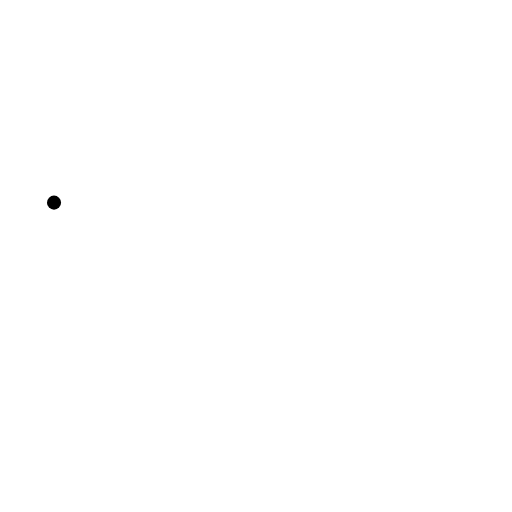
t = 0.00 s
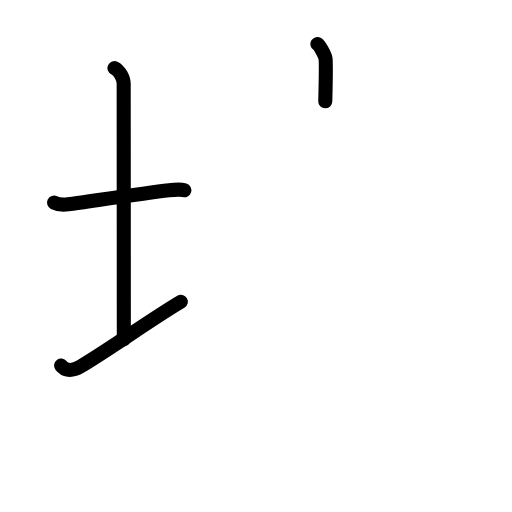
t = 3.63 s
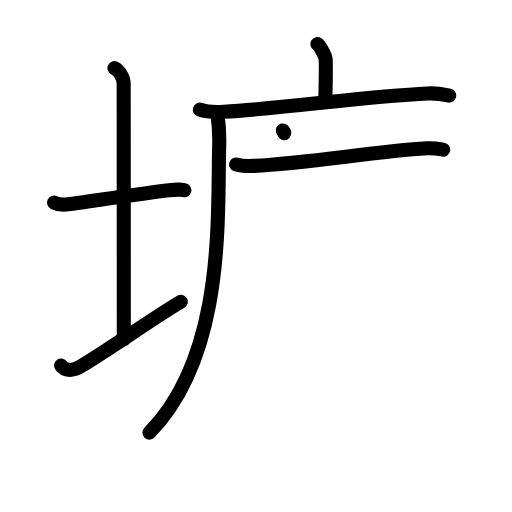
t = 7.13 s
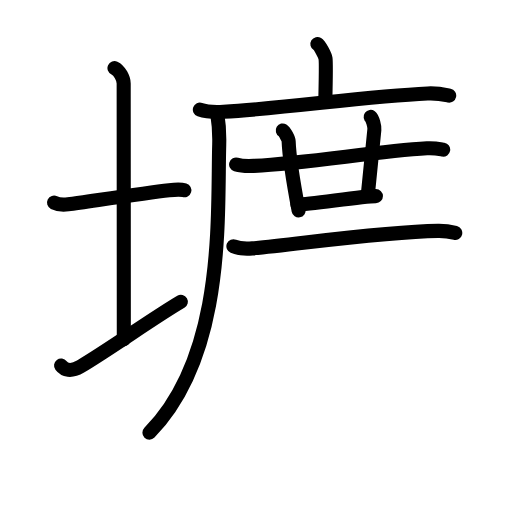
t = 10.75 s
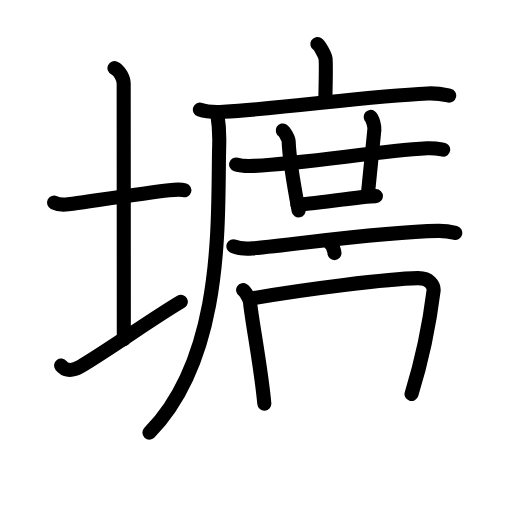
t = 13.38 s
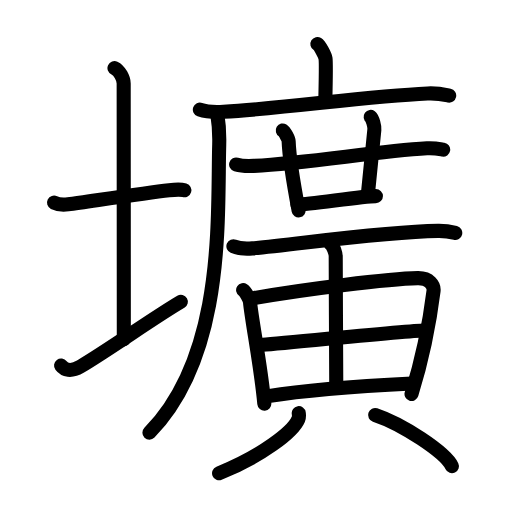
t = 18.00 s

The animated SVG that drew these frames (rendered in a browser with its animation timeline set to each time). Animation: 54 SMIL elements (animate=54); one cycle of 18.00 s.

<?xml version="1.0" encoding="UTF-8"?>
<!--
AniKanjiVG is licensed by CC-BY-SA Paul C. Sommerhoff (https://bitbucket.org/sommerhoff/anikanjivg).
AniKanjiVG uses KanjiVG which is licensed by CC-BY-SA Ulrich Apel (http://kanjivg.tagaini.net).
See also http://creativecommons.org/licenses/by-sa/3.0/
-->
<svg xmlns:kvg='http://kanjivg.tagaini.net' xmlns='http://www.w3.org/2000/svg' width='109' height='109' viewBox='0 0 109 109' style='fill:none;stroke:#000000;stroke-width:3;stroke-linecap:round;stroke-linejoin:round;' id="kvg:kanji_058d9"><g id="kvg:058d9" kvg:element="壙"><g id="kvg:058d9-g1" kvg:element="土" kvg:variant="true" kvg:position="left" kvg:radical="general"><path id="kvg:058d9-s1" kvg:type="㇐" d="M11.5,43.14c0.76,0.38,2.24,0.46,3,0.36c4.82-0.66,16.15-2.39,21.5-3c1.25-0.14,2.62-0.18,3.25,0.01"><animate attributeName="d" begin="0.0s" dur="0.3333333333333333s" from="M11.5,43.14C11.5,43.14,11.5,43.14,11.5,43.14" to="M11.5,43.14c0.76,0.38,2.24,0.46,3,0.36" />
<animate attributeName="d" begin="0.3333333333333333s" dur="0.3333333333333333s" from="M11.5,43.14c0.76,0.38,2.24,0.46,3,0.36c0,0,0,0,0,0,0" to="M11.5,43.14c0.76,0.38,2.24,0.46,3,0.36c4.82-0.66,16.15-2.39,21.5-3" />
<animate attributeName="d" begin="0.6666666666666666s" dur="0.3333333333333333s" from="M11.5,43.14c0.76,0.38,2.24,0.46,3,0.36c4.82-0.66,16.15-2.39,21.5-3c0,0,0,0,0,0,0" to="M11.5,43.14c0.76,0.38,2.24,0.46,3,0.36c4.82-0.66,16.15-2.39,21.5-3c1.25-0.14,2.62-0.18,3.25,0.01" />
</path>
<path id="kvg:058d9-s2" kvg:type="㇑a" d="M24.37,14.5c1.09,0.5,1.96,2.23,1.96,3.25c0,7.25,0.03,43.75,0.03,54.5"><animate attributeName="d" begin="1.0s" dur="0.5s" from="M24.37,14.5C24.37,14.5,24.37,14.5,24.37,14.5" to="M24.37,14.5c1.09,0.5,1.96,2.23,1.96,3.25" />
<animate attributeName="d" begin="1.5s" dur="0.5s" from="M24.37,14.5c1.09,0.5,1.96,2.23,1.96,3.25c0,0,0,0,0,0,0" to="M24.37,14.5c1.09,0.5,1.96,2.23,1.96,3.25c0,7.25,0.03,43.75,0.03,54.5" />
<animate attributeName="d" begin="0s" dur="1.0s" from="M-100,-100" to="M-100,-100" />
</path>
<path id="kvg:058d9-s3" kvg:type="㇀/㇐" d="M13,77.83c0.69,0.92,2.07,1.41,4.14,0.2c5.75-3.38,15.61-10.4,21.36-13.78"><animate attributeName="d" begin="2.0s" dur="0.5s" from="M13,77.83C13,77.83,13,77.83,13,77.83" to="M13,77.83c0.69,0.92,2.07,1.41,4.14,0.2" />
<animate attributeName="d" begin="2.5s" dur="0.5s" from="M13,77.83c0.69,0.92,2.07,1.41,4.14,0.2c0,0,0,0,0,0,0" to="M13,77.83c0.69,0.92,2.07,1.41,4.14,0.2c5.75-3.38,15.61-10.4,21.36-13.78" />
<animate attributeName="d" begin="0s" dur="2.0s" from="M-100,-100" to="M-100,-100" />
</path>
</g>
<g id="kvg:058d9-g2" kvg:element="廣" kvg:position="right"><g id="kvg:058d9-g3" kvg:element="广" kvg:position="tare"><path id="kvg:058d9-s4" kvg:type="㇑a" d="M67.57,9.38c0.52,0.32,1.63,2.43,1.73,3.07c0.1,0.65,0.05,5.08-0.05,9.12"><animate attributeName="d" begin="3.0s" dur="0.5s" from="M67.57,9.38C67.57,9.38,67.57,9.38,67.57,9.38" to="M67.57,9.38c0.52,0.32,1.63,2.43,1.73,3.07" />
<animate attributeName="d" begin="3.5s" dur="0.5s" from="M67.57,9.38c0.52,0.32,1.63,2.43,1.73,3.07c0,0,0,0,0,0,0" to="M67.57,9.38c0.52,0.32,1.63,2.43,1.73,3.07c0.1,0.65,0.05,5.08-0.05,9.12" />
<animate attributeName="d" begin="0s" dur="3.0s" from="M-100,-100" to="M-100,-100" />
</path>
<g id="kvg:058d9-g4" kvg:element="厂"><path id="kvg:058d9-s5" kvg:type="㇐" d="M42.55,23.34c1.31,0.46,3.72,0.54,5.03,0.46c13.65-0.78,30.23-3.3,43.46-3.9c2.18-0.1,3.5,0.22,4.59,0.45"><animate attributeName="d" begin="4.0s" dur="0.3333333333333333s" from="M42.55,23.34C42.55,23.34,42.55,23.34,42.55,23.34" to="M42.55,23.34c1.31,0.46,3.72,0.54,5.03,0.46" />
<animate attributeName="d" begin="4.333333333333333s" dur="0.3333333333333333s" from="M42.55,23.34c1.31,0.46,3.72,0.54,5.03,0.46c0,0,0,0,0,0,0" to="M42.55,23.34c1.31,0.46,3.72,0.54,5.03,0.46c13.65-0.78,30.23-3.3,43.46-3.9" />
<animate attributeName="d" begin="4.666666666666667s" dur="0.3333333333333333s" from="M42.55,23.34c1.31,0.46,3.72,0.54,5.03,0.46c13.65-0.78,30.23-3.3,43.46-3.9c0,0,0,0,0,0,0" to="M42.55,23.34c1.31,0.46,3.72,0.54,5.03,0.46c13.65-0.78,30.23-3.3,43.46-3.9c2.18-0.1,3.5,0.22,4.59,0.45" />
<animate attributeName="d" begin="0s" dur="4.0s" from="M-100,-100" to="M-100,-100" />
</path>
<path id="kvg:058d9-s6" kvg:type="㇒" d="M46.26,24.27c0.24,1.48,0.47,4.15,0.41,6.46C46.25,46.25,48,75.5,31.81,92.11"><animate attributeName="d" begin="5.0s" dur="0.5s" from="M46.26,24.27C46.26,24.27,46.26,24.27,46.26,24.27" to="M46.26,24.27c0.24,1.48,0.47,4.15,0.41,6.46" />
<animate attributeName="d" begin="5.5s" dur="0.5s" from="M46.26,24.27c0.24,1.48,0.47,4.15,0.41,6.46c0,0,0,0,0,0,0" to="M46.26,24.27c0.24,1.48,0.47,4.15,0.41,6.46C46.25,46.25,48,75.5,31.81,92.11" />
<animate attributeName="d" begin="0s" dur="5.0s" from="M-100,-100" to="M-100,-100" />
</path>
</g>
</g>
<g id="kvg:058d9-g5" kvg:element="黃" kvg:variant="true" kvg:original="黄"><path id="kvg:058d9-s7" kvg:type="㇐" d="M50.27,35.02c0.98,0.29,2.79,0.34,3.77,0.29c12.02-0.64,25.98-3.11,36.87-3.73c1.63-0.09,2.62,0.14,3.44,0.28"><animate attributeName="d" begin="6.0s" dur="0.3333333333333333s" from="M50.27,35.02C50.27,35.02,50.27,35.02,50.27,35.02" to="M50.27,35.02c0.98,0.29,2.79,0.34,3.77,0.29" />
<animate attributeName="d" begin="6.333333333333333s" dur="0.3333333333333333s" from="M50.27,35.02c0.98,0.29,2.79,0.34,3.77,0.29c0,0,0,0,0,0,0" to="M50.27,35.02c0.98,0.29,2.79,0.34,3.77,0.29c12.02-0.64,25.98-3.11,36.87-3.73" />
<animate attributeName="d" begin="6.666666666666667s" dur="0.3333333333333333s" from="M50.27,35.02c0.98,0.29,2.79,0.34,3.77,0.29c12.02-0.64,25.98-3.11,36.87-3.73c0,0,0,0,0,0,0" to="M50.27,35.02c0.98,0.29,2.79,0.34,3.77,0.29c12.02-0.64,25.98-3.11,36.87-3.73c1.63-0.09,2.62,0.14,3.44,0.28" />
<animate attributeName="d" begin="0s" dur="6.0s" from="M-100,-100" to="M-100,-100" />
</path>
<path id="kvg:058d9-s8" kvg:type="㇑" d="M60.2,27.77c0.4,0.24,1.23,1.81,1.25,2.31c0.12,3.32,0.79,7.67,2.12,14.72"><animate attributeName="d" begin="7.0s" dur="0.5s" from="M60.2,27.77C60.2,27.77,60.2,27.77,60.2,27.77" to="M60.2,27.77c0.4,0.24,1.23,1.81,1.25,2.31" />
<animate attributeName="d" begin="7.5s" dur="0.5s" from="M60.2,27.77c0.4,0.24,1.23,1.81,1.25,2.31c0,0,0,0,0,0,0" to="M60.2,27.77c0.4,0.24,1.23,1.81,1.25,2.31c0.12,3.32,0.79,7.67,2.12,14.72" />
<animate attributeName="d" begin="0s" dur="7.0s" from="M-100,-100" to="M-100,-100" />
</path>
<path id="kvg:058d9-s9" kvg:type="㇑" d="M78.91,24.88c0.4,0.29,0.86,2.12,0.79,2.69c-0.39,3.48-0.73,7.34-1.39,13.84"><animate attributeName="d" begin="8.0s" dur="0.5s" from="M78.91,24.88C78.91,24.88,78.91,24.88,78.91,24.88" to="M78.91,24.88c0.4,0.29,0.86,2.12,0.79,2.69" />
<animate attributeName="d" begin="8.5s" dur="0.5s" from="M78.91,24.88c0.4,0.29,0.86,2.12,0.79,2.69c0,0,0,0,0,0,0" to="M78.91,24.88c0.4,0.29,0.86,2.12,0.79,2.69c-0.39,3.48-0.73,7.34-1.39,13.84" />
<animate attributeName="d" begin="0s" dur="8.0s" from="M-100,-100" to="M-100,-100" />
</path>
<path id="kvg:058d9-s10" kvg:type="㇐" d="M63.32,43.54c2.58,0,13.82-1.79,16.71-1.79"><animate attributeName="d" begin="9.0s" dur="1.0s" from="M63.32,43.54C63.32,43.54,63.32,43.54,63.32,43.54" to="M63.32,43.54c2.58,0,13.82-1.79,16.71-1.79" />
<animate attributeName="d" begin="0s" dur="9.0s" from="M-100,-100" to="M-100,-100" />
</path>
<path id="kvg:058d9-s11" kvg:type="㇐" d="M49.69,52.44c1.05,0.44,2.99,0.53,4.04,0.44c9.77-0.88,27.61-3.55,39.5-3.72c1.76-0.03,2.81,0.21,3.69,0.43"><animate attributeName="d" begin="10.0s" dur="0.3333333333333333s" from="M49.69,52.44C49.69,52.44,49.69,52.44,49.69,52.44" to="M49.69,52.44c1.05,0.44,2.99,0.53,4.04,0.44" />
<animate attributeName="d" begin="10.333333333333334s" dur="0.3333333333333333s" from="M49.69,52.44c1.05,0.44,2.99,0.53,4.04,0.44c0,0,0,0,0,0,0" to="M49.69,52.44c1.05,0.44,2.99,0.53,4.04,0.44c9.77-0.88,27.61-3.55,39.5-3.72" />
<animate attributeName="d" begin="10.666666666666666s" dur="0.3333333333333333s" from="M49.69,52.44c1.05,0.44,2.99,0.53,4.04,0.44c9.77-0.88,27.61-3.55,39.5-3.72c0,0,0,0,0,0,0" to="M49.69,52.44c1.05,0.44,2.99,0.53,4.04,0.44c9.77-0.88,27.61-3.55,39.5-3.72c1.76-0.03,2.81,0.21,3.69,0.43" />
<animate attributeName="d" begin="0s" dur="10.0s" from="M-100,-100" to="M-100,-100" />
</path>
<path id="kvg:058d9-s12" kvg:type="㇑" d="M51.76,61.77c0.6,0.39,1.42,2.06,1.47,2.58c0.38,3.98,2.35,13.89,3.04,21.59"><animate attributeName="d" begin="11.0s" dur="0.5s" from="M51.76,61.77C51.76,61.77,51.76,61.77,51.76,61.77" to="M51.76,61.77c0.6,0.39,1.42,2.06,1.47,2.58" />
<animate attributeName="d" begin="11.5s" dur="0.5s" from="M51.76,61.77c0.6,0.39,1.42,2.06,1.47,2.58c0,0,0,0,0,0,0" to="M51.76,61.77c0.6,0.39,1.42,2.06,1.47,2.58c0.38,3.98,2.35,13.89,3.04,21.59" />
<animate attributeName="d" begin="0s" dur="11.0s" from="M-100,-100" to="M-100,-100" />
</path>
<path id="kvg:058d9-s13" kvg:type="㇕" d="M54.05,63.46c10.86-1.9,28.69-4.13,34.88-4.25c2.56-0.05,3.5,1.59,3.37,2.71c-0.51,4.11-1.98,13.17-4.69,21.96"><animate attributeName="d" begin="12.0s" dur="0.3333333333333333s" from="M54.05,63.46C54.05,63.46,54.05,63.46,54.05,63.46" to="M54.05,63.46c10.86-1.9,28.69-4.13,34.88-4.25" />
<animate attributeName="d" begin="12.333333333333334s" dur="0.3333333333333333s" from="M54.05,63.46c10.86-1.9,28.69-4.13,34.88-4.25c0,0,0,0,0,0,0" to="M54.05,63.46c10.86-1.9,28.69-4.13,34.88-4.25c2.56-0.05,3.5,1.59,3.37,2.71" />
<animate attributeName="d" begin="12.666666666666666s" dur="0.3333333333333333s" from="M54.05,63.46c10.86-1.9,28.69-4.13,34.88-4.25c2.56-0.05,3.5,1.59,3.37,2.71c0,0,0,0,0,0,0" to="M54.05,63.46c10.86-1.9,28.69-4.13,34.88-4.25c2.56-0.05,3.5,1.59,3.37,2.71c-0.51,4.11-1.98,13.17-4.69,21.96" />
<animate attributeName="d" begin="0s" dur="12.0s" from="M-100,-100" to="M-100,-100" />
</path>
<path id="kvg:058d9-s14" kvg:type="㇑" d="M70.41,51.98c0.57,0.34,1.06,2.11,1.06,2.54c0.01,7.13,0.12,26.04,0.12,27.94"><animate attributeName="d" begin="13.0s" dur="0.5s" from="M70.41,51.98C70.41,51.98,70.41,51.98,70.41,51.98" to="M70.41,51.98c0.57,0.34,1.06,2.11,1.06,2.54" />
<animate attributeName="d" begin="13.5s" dur="0.5s" from="M70.41,51.98c0.57,0.34,1.06,2.11,1.06,2.54c0,0,0,0,0,0,0" to="M70.41,51.98c0.57,0.34,1.06,2.11,1.06,2.54c0.01,7.13,0.12,26.04,0.12,27.94" />
<animate attributeName="d" begin="0s" dur="13.0s" from="M-100,-100" to="M-100,-100" />
</path>
<path id="kvg:058d9-s15" kvg:type="㇐" d="M55.48,73.44c3.04-0.2,32.18-3.07,34.69-3.07"><animate attributeName="d" begin="14.0s" dur="1.0s" from="M55.48,73.44C55.48,73.44,55.48,73.44,55.48,73.44" to="M55.48,73.44c3.04-0.2,32.18-3.07,34.69-3.07" />
<animate attributeName="d" begin="0s" dur="14.0s" from="M-100,-100" to="M-100,-100" />
</path>
<path id="kvg:058d9-s16" kvg:type="㇐" d="M57.1,84.33c8.79-1.43,20.24-2.18,30.59-2.7"><animate attributeName="d" begin="15.0s" dur="1.0s" from="M57.1,84.33C57.1,84.33,57.1,84.33,57.1,84.33" to="M57.1,84.33c8.79-1.43,20.24-2.18,30.59-2.7" />
<animate attributeName="d" begin="0s" dur="15.0s" from="M-100,-100" to="M-100,-100" />
</path>
<path id="kvg:058d9-s17" kvg:type="㇒" d="M63.6,87.96c0.05,0.32,0.1,0.84-0.09,1.3c-1.16,2.74-7.79,7.81-16.87,11.5"><animate attributeName="d" begin="16.0s" dur="0.5s" from="M63.6,87.96C63.6,87.96,63.6,87.96,63.6,87.96" to="M63.6,87.96c0.05,0.32,0.1,0.84-0.09,1.3" />
<animate attributeName="d" begin="16.5s" dur="0.5s" from="M63.6,87.96c0.05,0.32,0.1,0.84-0.09,1.3c0,0,0,0,0,0,0" to="M63.6,87.96c0.05,0.32,0.1,0.84-0.09,1.3c-1.16,2.74-7.79,7.81-16.87,11.5" />
<animate attributeName="d" begin="0s" dur="16.0s" from="M-100,-100" to="M-100,-100" />
</path>
<path id="kvg:058d9-s18" kvg:type="㇔" d="M79.86,88.35c5.77,1.92,14.9,7.91,16.35,10.9"><animate attributeName="d" begin="17.0s" dur="1.0s" from="M79.86,88.35C79.86,88.35,79.86,88.35,79.86,88.35" to="M79.86,88.35c5.77,1.92,14.9,7.91,16.35,10.9" />
<animate attributeName="d" begin="0s" dur="17.0s" from="M-100,-100" to="M-100,-100" />
</path>
</g>
</g>
</g>
</svg>
